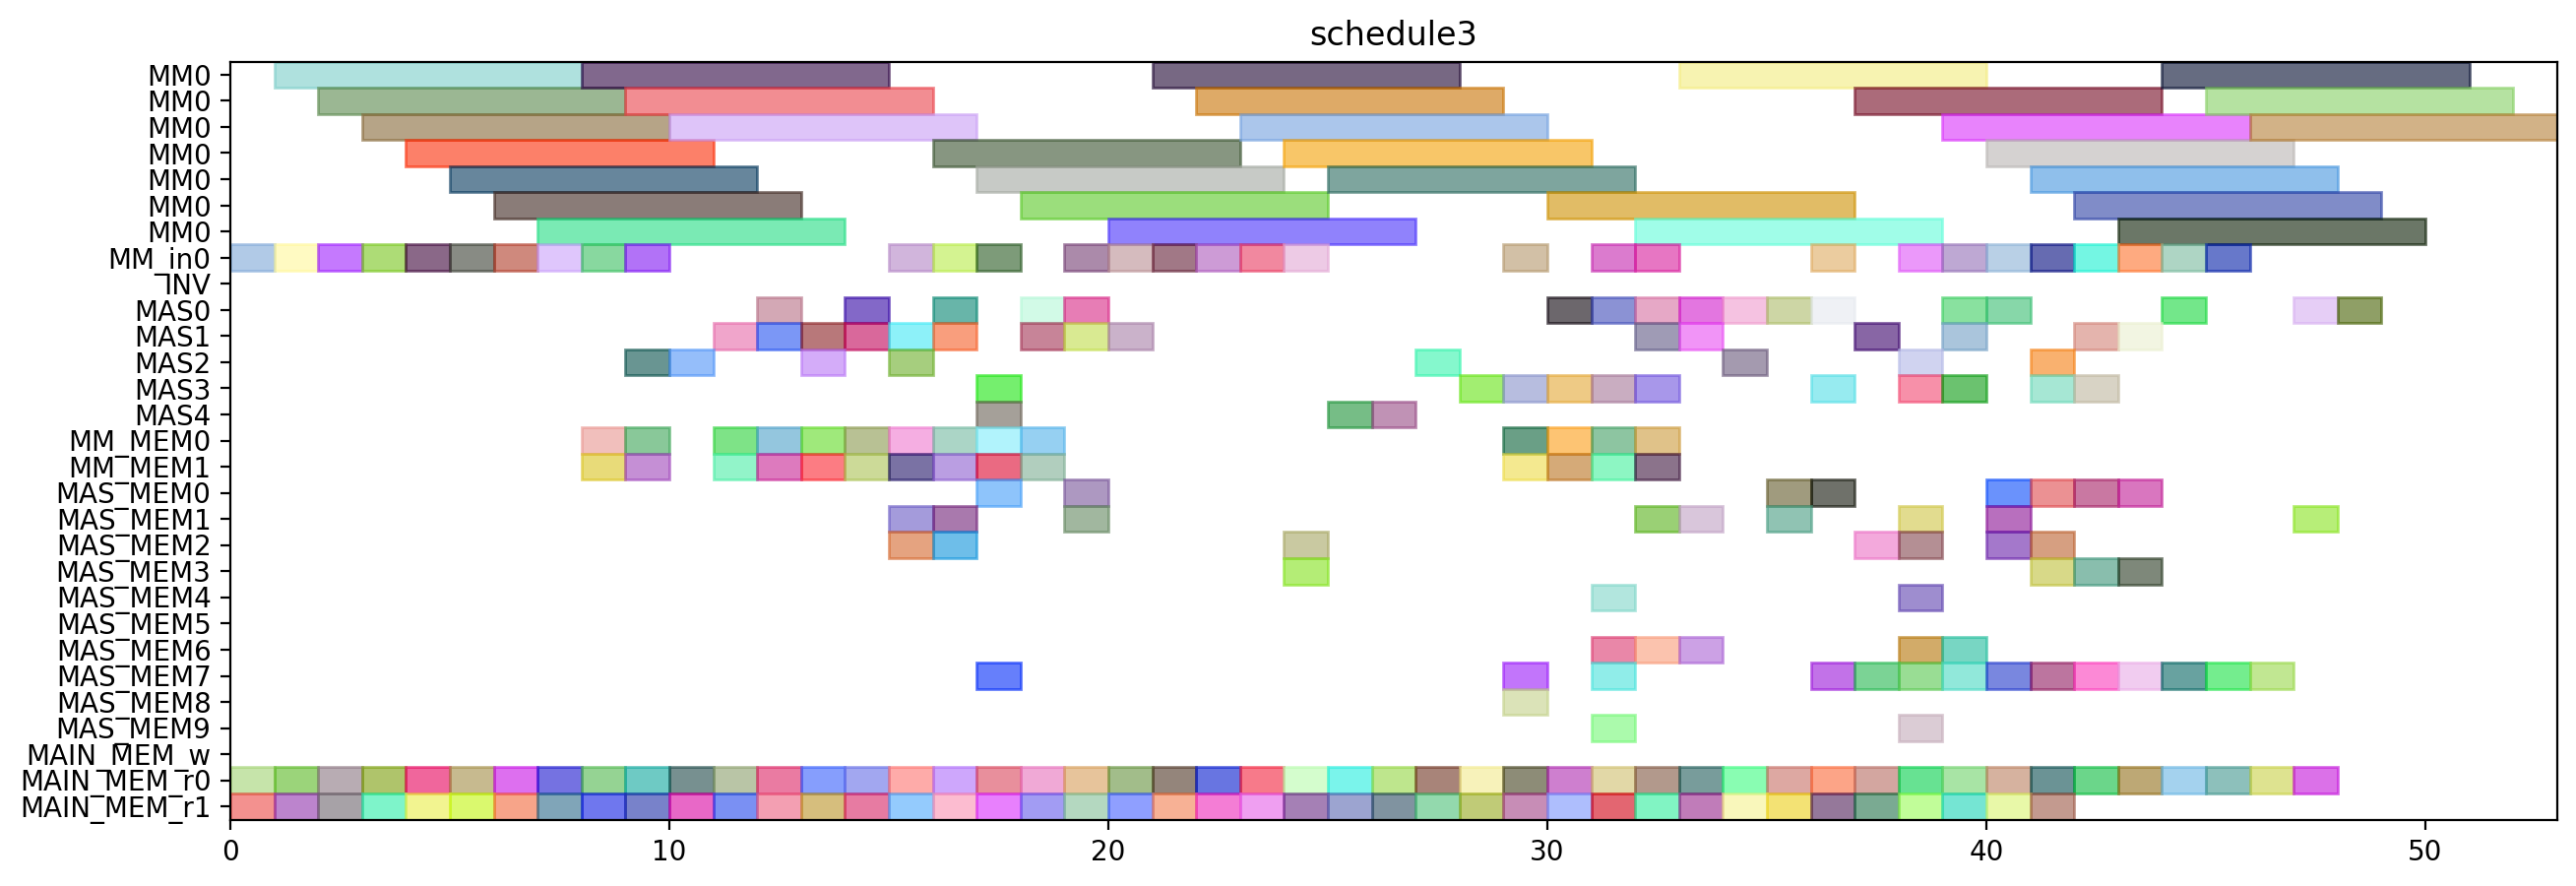

Python code for this plot:
from pyschedule import Scenario, solvers, plotters, alt


def solve():
	horizon = 133
	S = Scenario("schedule3", horizon=horizon)

	# resource
	MM = S.Resources('MM', num=1, size=7)
	MM_in = S.Resources('MM_in', num=1)
	INV = S.Resource('INV')
	MAS = S.Resources('MAS', num=5, size=1, periods=range(1, horizon))
	MM_MEM = S.Resources('MM_MEM', num=2)
	MAS_MEM = S.Resources('MAS_MEM', num=10)
	MAIN_MEM_w = S.Resource('MAIN_MEM_w', size=1)
	MAIN_MEM_r = S.Resources('MAIN_MEM_r', num=2)

	# result of previous scheduling
	t4_t1_t0_in = S.Task('t4_t1_t0_in', length=1, delay_cost=1)
	S += t4_t1_t0_in >= 0
	t4_t1_t0_in += MM_in[0]

	t4_t1_t0_mem0 = S.Task('t4_t1_t0_mem0', length=1, delay_cost=1)
	S += t4_t1_t0_mem0 >= 0
	t4_t1_t0_mem0 += MAIN_MEM_r[0]

	t4_t1_t0_mem1 = S.Task('t4_t1_t0_mem1', length=1, delay_cost=1)
	S += t4_t1_t0_mem1 >= 0
	t4_t1_t0_mem1 += MAIN_MEM_r[1]

	t4_t1_t0 = S.Task('t4_t1_t0', length=7, delay_cost=1)
	S += t4_t1_t0 >= 1
	t4_t1_t0 += MM[0]

	t4_t1_t1_in = S.Task('t4_t1_t1_in', length=1, delay_cost=1)
	S += t4_t1_t1_in >= 1
	t4_t1_t1_in += MM_in[0]

	t4_t1_t1_mem0 = S.Task('t4_t1_t1_mem0', length=1, delay_cost=1)
	S += t4_t1_t1_mem0 >= 1
	t4_t1_t1_mem0 += MAIN_MEM_r[0]

	t4_t1_t1_mem1 = S.Task('t4_t1_t1_mem1', length=1, delay_cost=1)
	S += t4_t1_t1_mem1 >= 1
	t4_t1_t1_mem1 += MAIN_MEM_r[1]

	t2_t1_in = S.Task('t2_t1_in', length=1, delay_cost=1)
	S += t2_t1_in >= 2
	t2_t1_in += MM_in[0]

	t2_t1_mem0 = S.Task('t2_t1_mem0', length=1, delay_cost=1)
	S += t2_t1_mem0 >= 2
	t2_t1_mem0 += MAIN_MEM_r[0]

	t2_t1_mem1 = S.Task('t2_t1_mem1', length=1, delay_cost=1)
	S += t2_t1_mem1 >= 2
	t2_t1_mem1 += MAIN_MEM_r[1]

	t4_t1_t1 = S.Task('t4_t1_t1', length=7, delay_cost=1)
	S += t4_t1_t1 >= 2
	t4_t1_t1 += MM[0]

	t0_t0_in = S.Task('t0_t0_in', length=1, delay_cost=1)
	S += t0_t0_in >= 3
	t0_t0_in += MM_in[0]

	t0_t0_mem0 = S.Task('t0_t0_mem0', length=1, delay_cost=1)
	S += t0_t0_mem0 >= 3
	t0_t0_mem0 += MAIN_MEM_r[0]

	t0_t0_mem1 = S.Task('t0_t0_mem1', length=1, delay_cost=1)
	S += t0_t0_mem1 >= 3
	t0_t0_mem1 += MAIN_MEM_r[1]

	t2_t1 = S.Task('t2_t1', length=7, delay_cost=1)
	S += t2_t1 >= 3
	t2_t1 += MM[0]

	t0_t0 = S.Task('t0_t0', length=7, delay_cost=1)
	S += t0_t0 >= 4
	t0_t0 += MM[0]

	t0_t1_in = S.Task('t0_t1_in', length=1, delay_cost=1)
	S += t0_t1_in >= 4
	t0_t1_in += MM_in[0]

	t0_t1_mem0 = S.Task('t0_t1_mem0', length=1, delay_cost=1)
	S += t0_t1_mem0 >= 4
	t0_t1_mem0 += MAIN_MEM_r[0]

	t0_t1_mem1 = S.Task('t0_t1_mem1', length=1, delay_cost=1)
	S += t0_t1_mem1 >= 4
	t0_t1_mem1 += MAIN_MEM_r[1]

	t0_t1 = S.Task('t0_t1', length=7, delay_cost=1)
	S += t0_t1 >= 5
	t0_t1 += MM[0]

	t4_t0_t0_in = S.Task('t4_t0_t0_in', length=1, delay_cost=1)
	S += t4_t0_t0_in >= 5
	t4_t0_t0_in += MM_in[0]

	t4_t0_t0_mem0 = S.Task('t4_t0_t0_mem0', length=1, delay_cost=1)
	S += t4_t0_t0_mem0 >= 5
	t4_t0_t0_mem0 += MAIN_MEM_r[0]

	t4_t0_t0_mem1 = S.Task('t4_t0_t0_mem1', length=1, delay_cost=1)
	S += t4_t0_t0_mem1 >= 5
	t4_t0_t0_mem1 += MAIN_MEM_r[1]

	t4_t0_t0 = S.Task('t4_t0_t0', length=7, delay_cost=1)
	S += t4_t0_t0 >= 6
	t4_t0_t0 += MM[0]

	t4_t0_t1_in = S.Task('t4_t0_t1_in', length=1, delay_cost=1)
	S += t4_t0_t1_in >= 6
	t4_t0_t1_in += MM_in[0]

	t4_t0_t1_mem0 = S.Task('t4_t0_t1_mem0', length=1, delay_cost=1)
	S += t4_t0_t1_mem0 >= 6
	t4_t0_t1_mem0 += MAIN_MEM_r[0]

	t4_t0_t1_mem1 = S.Task('t4_t0_t1_mem1', length=1, delay_cost=1)
	S += t4_t0_t1_mem1 >= 6
	t4_t0_t1_mem1 += MAIN_MEM_r[1]

	t1_t1_in = S.Task('t1_t1_in', length=1, delay_cost=1)
	S += t1_t1_in >= 7
	t1_t1_in += MM_in[0]

	t1_t1_mem0 = S.Task('t1_t1_mem0', length=1, delay_cost=1)
	S += t1_t1_mem0 >= 7
	t1_t1_mem0 += MAIN_MEM_r[0]

	t1_t1_mem1 = S.Task('t1_t1_mem1', length=1, delay_cost=1)
	S += t1_t1_mem1 >= 7
	t1_t1_mem1 += MAIN_MEM_r[1]

	t4_t0_t1 = S.Task('t4_t0_t1', length=7, delay_cost=1)
	S += t4_t0_t1 >= 7
	t4_t0_t1 += MM[0]

	t1_t1 = S.Task('t1_t1', length=7, delay_cost=1)
	S += t1_t1 >= 8
	t1_t1 += MM[0]

	t2_t0_in = S.Task('t2_t0_in', length=1, delay_cost=1)
	S += t2_t0_in >= 8
	t2_t0_in += MM_in[0]

	t2_t0_mem0 = S.Task('t2_t0_mem0', length=1, delay_cost=1)
	S += t2_t0_mem0 >= 8
	t2_t0_mem0 += MAIN_MEM_r[0]

	t2_t0_mem1 = S.Task('t2_t0_mem1', length=1, delay_cost=1)
	S += t2_t0_mem1 >= 8
	t2_t0_mem1 += MAIN_MEM_r[1]

	t1_t0_in = S.Task('t1_t0_in', length=1, delay_cost=1)
	S += t1_t0_in >= 9
	t1_t0_in += MM_in[0]

	t1_t0_mem0 = S.Task('t1_t0_mem0', length=1, delay_cost=1)
	S += t1_t0_mem0 >= 9
	t1_t0_mem0 += MAIN_MEM_r[0]

	t1_t0_mem1 = S.Task('t1_t0_mem1', length=1, delay_cost=1)
	S += t1_t0_mem1 >= 9
	t1_t0_mem1 += MAIN_MEM_r[1]

	t2_t0 = S.Task('t2_t0', length=7, delay_cost=1)
	S += t2_t0 >= 9
	t2_t0 += MM[0]

	t1_t0 = S.Task('t1_t0', length=7, delay_cost=1)
	S += t1_t0 >= 10
	t1_t0 += MM[0]

	t1_t2_mem0 = S.Task('t1_t2_mem0', length=1, delay_cost=1)
	S += t1_t2_mem0 >= 10
	t1_t2_mem0 += MAIN_MEM_r[0]

	t1_t2_mem1 = S.Task('t1_t2_mem1', length=1, delay_cost=1)
	S += t1_t2_mem1 >= 10
	t1_t2_mem1 += MAIN_MEM_r[1]

	t1_t2 = S.Task('t1_t2', length=1, delay_cost=1)
	S += t1_t2 >= 11
	t1_t2 += MAS[1]

	t2_t3_mem0 = S.Task('t2_t3_mem0', length=1, delay_cost=1)
	S += t2_t3_mem0 >= 11
	t2_t3_mem0 += MAIN_MEM_r[0]

	t2_t3_mem1 = S.Task('t2_t3_mem1', length=1, delay_cost=1)
	S += t2_t3_mem1 >= 11
	t2_t3_mem1 += MAIN_MEM_r[1]

	t2_t3 = S.Task('t2_t3', length=1, delay_cost=1)
	S += t2_t3 >= 12
	t2_t3 += MAS[0]

	t4_t0_t2_mem0 = S.Task('t4_t0_t2_mem0', length=1, delay_cost=1)
	S += t4_t0_t2_mem0 >= 12
	t4_t0_t2_mem0 += MAIN_MEM_r[0]

	t4_t0_t2_mem1 = S.Task('t4_t0_t2_mem1', length=1, delay_cost=1)
	S += t4_t0_t2_mem1 >= 12
	t4_t0_t2_mem1 += MAIN_MEM_r[1]

	t0_t2_mem0 = S.Task('t0_t2_mem0', length=1, delay_cost=1)
	S += t0_t2_mem0 >= 13
	t0_t2_mem0 += MAIN_MEM_r[0]

	t0_t2_mem1 = S.Task('t0_t2_mem1', length=1, delay_cost=1)
	S += t0_t2_mem1 >= 13
	t0_t2_mem1 += MAIN_MEM_r[1]

	t4_t0_t2 = S.Task('t4_t0_t2', length=1, delay_cost=1)
	S += t4_t0_t2 >= 13
	t4_t0_t2 += MAS[1]

	t0_t2 = S.Task('t0_t2', length=1, delay_cost=1)
	S += t0_t2 >= 14
	t0_t2 += MAS[0]

	t2_t2_mem0 = S.Task('t2_t2_mem0', length=1, delay_cost=1)
	S += t2_t2_mem0 >= 14
	t2_t2_mem0 += MAIN_MEM_r[0]

	t2_t2_mem1 = S.Task('t2_t2_mem1', length=1, delay_cost=1)
	S += t2_t2_mem1 >= 14
	t2_t2_mem1 += MAIN_MEM_r[1]

	t2_t2 = S.Task('t2_t2', length=1, delay_cost=1)
	S += t2_t2 >= 15
	t2_t2 += MAS[1]

	t4_t0_t3_mem0 = S.Task('t4_t0_t3_mem0', length=1, delay_cost=1)
	S += t4_t0_t3_mem0 >= 15
	t4_t0_t3_mem0 += MAIN_MEM_r[0]

	t4_t0_t3_mem1 = S.Task('t4_t0_t3_mem1', length=1, delay_cost=1)
	S += t4_t0_t3_mem1 >= 15
	t4_t0_t3_mem1 += MAIN_MEM_r[1]

	t0_t3_mem0 = S.Task('t0_t3_mem0', length=1, delay_cost=1)
	S += t0_t3_mem0 >= 16
	t0_t3_mem0 += MAIN_MEM_r[0]

	t0_t3_mem1 = S.Task('t0_t3_mem1', length=1, delay_cost=1)
	S += t0_t3_mem1 >= 16
	t0_t3_mem1 += MAIN_MEM_r[1]

	t4_t0_t3 = S.Task('t4_t0_t3', length=1, delay_cost=1)
	S += t4_t0_t3 >= 16
	t4_t0_t3 += MAS[0]

	t0_t3 = S.Task('t0_t3', length=1, delay_cost=1)
	S += t0_t3 >= 17
	t0_t3 += MAS[3]

	t4_t1_t3_mem0 = S.Task('t4_t1_t3_mem0', length=1, delay_cost=1)
	S += t4_t1_t3_mem0 >= 17
	t4_t1_t3_mem0 += MAIN_MEM_r[0]

	t4_t1_t3_mem1 = S.Task('t4_t1_t3_mem1', length=1, delay_cost=1)
	S += t4_t1_t3_mem1 >= 17
	t4_t1_t3_mem1 += MAIN_MEM_r[1]

	t4_t1_t2_mem0 = S.Task('t4_t1_t2_mem0', length=1, delay_cost=1)
	S += t4_t1_t2_mem0 >= 18
	t4_t1_t2_mem0 += MAIN_MEM_r[0]

	t4_t1_t2_mem1 = S.Task('t4_t1_t2_mem1', length=1, delay_cost=1)
	S += t4_t1_t2_mem1 >= 18
	t4_t1_t2_mem1 += MAIN_MEM_r[1]

	t4_t1_t3 = S.Task('t4_t1_t3', length=1, delay_cost=1)
	S += t4_t1_t3 >= 18
	t4_t1_t3 += MAS[0]

	t1_t3_mem0 = S.Task('t1_t3_mem0', length=1, delay_cost=1)
	S += t1_t3_mem0 >= 19
	t1_t3_mem0 += MAIN_MEM_r[0]

	t1_t3_mem1 = S.Task('t1_t3_mem1', length=1, delay_cost=1)
	S += t1_t3_mem1 >= 19
	t1_t3_mem1 += MAIN_MEM_r[1]

	t4_t1_t2 = S.Task('t4_t1_t2', length=1, delay_cost=1)
	S += t4_t1_t2 >= 19
	t4_t1_t2 += MAS[0]

	t1_t3 = S.Task('t1_t3', length=1, delay_cost=1)
	S += t1_t3 >= 20
	t1_t3 += MAS[1]

	t4_t2_t0_in = S.Task('t4_t2_t0_in', length=1, delay_cost=1)
	S += t4_t2_t0_in >= 20
	t4_t2_t0_in += MM_in[0]

	t4_t2_t0_mem0 = S.Task('t4_t2_t0_mem0', length=1, delay_cost=1)
	S += t4_t2_t0_mem0 >= 20
	t4_t2_t0_mem0 += MAIN_MEM_r[0]

	t4_t2_t0_mem1 = S.Task('t4_t2_t0_mem1', length=1, delay_cost=1)
	S += t4_t2_t0_mem1 >= 20
	t4_t2_t0_mem1 += MAIN_MEM_r[1]

	t4_t2_t0 = S.Task('t4_t2_t0', length=7, delay_cost=1)
	S += t4_t2_t0 >= 21
	t4_t2_t0 += MM[0]

	t4_t8_t0_in = S.Task('t4_t8_t0_in', length=1, delay_cost=1)
	S += t4_t8_t0_in >= 21
	t4_t8_t0_in += MM_in[0]

	t4_t8_t0_mem0 = S.Task('t4_t8_t0_mem0', length=1, delay_cost=1)
	S += t4_t8_t0_mem0 >= 21
	t4_t8_t0_mem0 += MAIN_MEM_r[0]

	t4_t8_t0_mem1 = S.Task('t4_t8_t0_mem1', length=1, delay_cost=1)
	S += t4_t8_t0_mem1 >= 21
	t4_t8_t0_mem1 += MAIN_MEM_r[1]

	t4_t8_t0 = S.Task('t4_t8_t0', length=7, delay_cost=1)
	S += t4_t8_t0 >= 22
	t4_t8_t0 += MM[0]

	t4_t8_t1_in = S.Task('t4_t8_t1_in', length=1, delay_cost=1)
	S += t4_t8_t1_in >= 22
	t4_t8_t1_in += MM_in[0]

	t4_t8_t1_mem0 = S.Task('t4_t8_t1_mem0', length=1, delay_cost=1)
	S += t4_t8_t1_mem0 >= 22
	t4_t8_t1_mem0 += MAIN_MEM_r[0]

	t4_t8_t1_mem1 = S.Task('t4_t8_t1_mem1', length=1, delay_cost=1)
	S += t4_t8_t1_mem1 >= 22
	t4_t8_t1_mem1 += MAIN_MEM_r[1]

	t4_t2_t1_in = S.Task('t4_t2_t1_in', length=1, delay_cost=1)
	S += t4_t2_t1_in >= 23
	t4_t2_t1_in += MM_in[0]

	t4_t2_t1_mem0 = S.Task('t4_t2_t1_mem0', length=1, delay_cost=1)
	S += t4_t2_t1_mem0 >= 23
	t4_t2_t1_mem0 += MAIN_MEM_r[0]

	t4_t2_t1_mem1 = S.Task('t4_t2_t1_mem1', length=1, delay_cost=1)
	S += t4_t2_t1_mem1 >= 23
	t4_t2_t1_mem1 += MAIN_MEM_r[1]

	t4_t8_t1 = S.Task('t4_t8_t1', length=7, delay_cost=1)
	S += t4_t8_t1 >= 23
	t4_t8_t1 += MM[0]

	t4_t2_t1 = S.Task('t4_t2_t1', length=7, delay_cost=1)
	S += t4_t2_t1 >= 24
	t4_t2_t1 += MM[0]

	t4_t8_t2_mem0 = S.Task('t4_t8_t2_mem0', length=1, delay_cost=1)
	S += t4_t8_t2_mem0 >= 24
	t4_t8_t2_mem0 += MAIN_MEM_r[0]

	t4_t8_t2_mem1 = S.Task('t4_t8_t2_mem1', length=1, delay_cost=1)
	S += t4_t8_t2_mem1 >= 24
	t4_t8_t2_mem1 += MAIN_MEM_r[1]

	t4_t51_mem0 = S.Task('t4_t51_mem0', length=1, delay_cost=1)
	S += t4_t51_mem0 >= 25
	t4_t51_mem0 += MAIN_MEM_r[0]

	t4_t51_mem1 = S.Task('t4_t51_mem1', length=1, delay_cost=1)
	S += t4_t51_mem1 >= 25
	t4_t51_mem1 += MAIN_MEM_r[1]

	t4_t8_t2 = S.Task('t4_t8_t2', length=1, delay_cost=1)
	S += t4_t8_t2 >= 25
	t4_t8_t2 += MAS[4]

	t4_t40_mem0 = S.Task('t4_t40_mem0', length=1, delay_cost=1)
	S += t4_t40_mem0 >= 26
	t4_t40_mem0 += MAIN_MEM_r[0]

	t4_t40_mem1 = S.Task('t4_t40_mem1', length=1, delay_cost=1)
	S += t4_t40_mem1 >= 26
	t4_t40_mem1 += MAIN_MEM_r[1]

	t4_t51 = S.Task('t4_t51', length=1, delay_cost=1)
	S += t4_t51 >= 26
	t4_t51 += MAS[4]

	t4_t40 = S.Task('t4_t40', length=1, delay_cost=1)
	S += t4_t40 >= 27
	t4_t40 += MAS[2]

	t81_mem0 = S.Task('t81_mem0', length=1, delay_cost=1)
	S += t81_mem0 >= 27
	t81_mem0 += MAIN_MEM_r[0]

	t81_mem1 = S.Task('t81_mem1', length=1, delay_cost=1)
	S += t81_mem1 >= 27
	t81_mem1 += MAIN_MEM_r[1]

	t4_t8_t3_mem0 = S.Task('t4_t8_t3_mem0', length=1, delay_cost=1)
	S += t4_t8_t3_mem0 >= 28
	t4_t8_t3_mem0 += MAIN_MEM_r[0]

	t4_t8_t3_mem1 = S.Task('t4_t8_t3_mem1', length=1, delay_cost=1)
	S += t4_t8_t3_mem1 >= 28
	t4_t8_t3_mem1 += MAIN_MEM_r[1]

	t81 = S.Task('t81', length=1, delay_cost=1)
	S += t81 >= 28
	t81 += MAS[3]

	t4_t8_t3 = S.Task('t4_t8_t3', length=1, delay_cost=1)
	S += t4_t8_t3 >= 29
	t4_t8_t3 += MAS[3]

	t71_mem0 = S.Task('t71_mem0', length=1, delay_cost=1)
	S += t71_mem0 >= 29
	t71_mem0 += MAIN_MEM_r[0]

	t71_mem1 = S.Task('t71_mem1', length=1, delay_cost=1)
	S += t71_mem1 >= 29
	t71_mem1 += MAIN_MEM_r[1]

	t4_t41_mem0 = S.Task('t4_t41_mem0', length=1, delay_cost=1)
	S += t4_t41_mem0 >= 30
	t4_t41_mem0 += MAIN_MEM_r[0]

	t4_t41_mem1 = S.Task('t4_t41_mem1', length=1, delay_cost=1)
	S += t4_t41_mem1 >= 30
	t4_t41_mem1 += MAIN_MEM_r[1]

	t71 = S.Task('t71', length=1, delay_cost=1)
	S += t71 >= 30
	t71 += MAS[3]

	t4_t41 = S.Task('t4_t41', length=1, delay_cost=1)
	S += t4_t41 >= 31
	t4_t41 += MAS[3]

	t91_mem0 = S.Task('t91_mem0', length=1, delay_cost=1)
	S += t91_mem0 >= 31
	t91_mem0 += MAIN_MEM_r[0]

	t91_mem1 = S.Task('t91_mem1', length=1, delay_cost=1)
	S += t91_mem1 >= 31
	t91_mem1 += MAIN_MEM_r[1]

	t100_mem0 = S.Task('t100_mem0', length=1, delay_cost=1)
	S += t100_mem0 >= 32
	t100_mem0 += MAIN_MEM_r[0]

	t100_mem1 = S.Task('t100_mem1', length=1, delay_cost=1)
	S += t100_mem1 >= 32
	t100_mem1 += MAIN_MEM_r[1]

	t91 = S.Task('t91', length=1, delay_cost=1)
	S += t91 >= 32
	t91 += MAS[0]

	t100 = S.Task('t100', length=1, delay_cost=1)
	S += t100 >= 33
	t100 += MAS[1]

	t4_t2_t2_mem0 = S.Task('t4_t2_t2_mem0', length=1, delay_cost=1)
	S += t4_t2_t2_mem0 >= 33
	t4_t2_t2_mem0 += MAIN_MEM_r[0]

	t4_t2_t2_mem1 = S.Task('t4_t2_t2_mem1', length=1, delay_cost=1)
	S += t4_t2_t2_mem1 >= 33
	t4_t2_t2_mem1 += MAIN_MEM_r[1]

	t4_t2_t2 = S.Task('t4_t2_t2', length=1, delay_cost=1)
	S += t4_t2_t2 >= 34
	t4_t2_t2 += MAS[0]

	t90_mem0 = S.Task('t90_mem0', length=1, delay_cost=1)
	S += t90_mem0 >= 34
	t90_mem0 += MAIN_MEM_r[0]

	t90_mem1 = S.Task('t90_mem1', length=1, delay_cost=1)
	S += t90_mem1 >= 34
	t90_mem1 += MAIN_MEM_r[1]

	t4_t2_t3_mem0 = S.Task('t4_t2_t3_mem0', length=1, delay_cost=1)
	S += t4_t2_t3_mem0 >= 35
	t4_t2_t3_mem0 += MAIN_MEM_r[0]

	t4_t2_t3_mem1 = S.Task('t4_t2_t3_mem1', length=1, delay_cost=1)
	S += t4_t2_t3_mem1 >= 35
	t4_t2_t3_mem1 += MAIN_MEM_r[1]

	t90 = S.Task('t90', length=1, delay_cost=1)
	S += t90 >= 35
	t90 += MAS[0]

	t4_t2_t3 = S.Task('t4_t2_t3', length=1, delay_cost=1)
	S += t4_t2_t3 >= 36
	t4_t2_t3 += MAS[3]

	t80_mem0 = S.Task('t80_mem0', length=1, delay_cost=1)
	S += t80_mem0 >= 36
	t80_mem0 += MAIN_MEM_r[0]

	t80_mem1 = S.Task('t80_mem1', length=1, delay_cost=1)
	S += t80_mem1 >= 36
	t80_mem1 += MAIN_MEM_r[1]

	t4_t50_mem0 = S.Task('t4_t50_mem0', length=1, delay_cost=1)
	S += t4_t50_mem0 >= 37
	t4_t50_mem0 += MAIN_MEM_r[0]

	t4_t50_mem1 = S.Task('t4_t50_mem1', length=1, delay_cost=1)
	S += t4_t50_mem1 >= 37
	t4_t50_mem1 += MAIN_MEM_r[1]

	t80 = S.Task('t80', length=1, delay_cost=1)
	S += t80 >= 37
	t80 += MAS[1]

	t101_mem0 = S.Task('t101_mem0', length=1, delay_cost=1)
	S += t101_mem0 >= 38
	t101_mem0 += MAIN_MEM_r[0]

	t101_mem1 = S.Task('t101_mem1', length=1, delay_cost=1)
	S += t101_mem1 >= 38
	t101_mem1 += MAIN_MEM_r[1]

	t4_t50 = S.Task('t4_t50', length=1, delay_cost=1)
	S += t4_t50 >= 38
	t4_t50 += MAS[3]

	t101 = S.Task('t101', length=1, delay_cost=1)
	S += t101 >= 39
	t101 += MAS[3]

	t70_mem0 = S.Task('t70_mem0', length=1, delay_cost=1)
	S += t70_mem0 >= 39
	t70_mem0 += MAIN_MEM_r[0]

	t70_mem1 = S.Task('t70_mem1', length=1, delay_cost=1)
	S += t70_mem1 >= 39
	t70_mem1 += MAIN_MEM_r[1]

	t5_t8_t2_mem0 = S.Task('t5_t8_t2_mem0', length=1, delay_cost=1)
	S += t5_t8_t2_mem0 >= 40
	t5_t8_t2_mem0 += MAIN_MEM_r[0]

	t5_t8_t2_mem1 = S.Task('t5_t8_t2_mem1', length=1, delay_cost=1)
	S += t5_t8_t2_mem1 >= 40
	t5_t8_t2_mem1 += MAIN_MEM_r[1]

	t70 = S.Task('t70', length=1, delay_cost=1)
	S += t70 >= 40
	t70 += MAS[0]

	t5_t0_t2_mem0 = S.Task('t5_t0_t2_mem0', length=1, delay_cost=1)
	S += t5_t0_t2_mem0 >= 41
	t5_t0_t2_mem0 += MAIN_MEM_r[0]

	t5_t0_t2_mem1 = S.Task('t5_t0_t2_mem1', length=1, delay_cost=1)
	S += t5_t0_t2_mem1 >= 41
	t5_t0_t2_mem1 += MAIN_MEM_r[1]

	t5_t8_t2 = S.Task('t5_t8_t2', length=1, delay_cost=1)
	S += t5_t8_t2 >= 41
	t5_t8_t2 += MAS[3]

	t5_t0_t2 = S.Task('t5_t0_t2', length=1, delay_cost=1)
	S += t5_t0_t2 >= 42
	t5_t0_t2 += MAS[3]


	# new tasks
	t1_t4_in = S.Task('t1_t4_in', length=1, delay_cost=1)
	t1_t4_in += alt(MM_in)
	t1_t4 = S.Task('t1_t4', length=7, delay_cost=1)
	t1_t4 += alt(MM)
	S += t1_t4>=t1_t4_in

	t1_t4_mem0 = S.Task('t1_t4_mem0', length=1, delay_cost=1)
	t1_t4_mem0 += MAS_MEM[2]
	S += 11 < t1_t4_mem0
	S += t1_t4_mem0 <= t1_t4

	t1_t4_mem1 = S.Task('t1_t4_mem1', length=1, delay_cost=1)
	t1_t4_mem1 += MAS_MEM[3]
	S += 20 < t1_t4_mem1
	S += t1_t4_mem1 <= t1_t4

	t10 = S.Task('t10', length=1, delay_cost=1)
	t10 += alt(MAS)

	t10_mem0 = S.Task('t10_mem0', length=1, delay_cost=1)
	t10_mem0 += MM_MEM[0]
	S += 16 < t10_mem0
	S += t10_mem0 <= t10

	t10_mem1 = S.Task('t10_mem1', length=1, delay_cost=1)
	t10_mem1 += MM_MEM[1]
	S += 14 < t10_mem1
	S += t10_mem1 <= t10

	t1_t5 = S.Task('t1_t5', length=1, delay_cost=1)
	t1_t5 += alt(MAS)

	t1_t5_mem0 = S.Task('t1_t5_mem0', length=1, delay_cost=1)
	t1_t5_mem0 += MM_MEM[0]
	S += 16 < t1_t5_mem0
	S += t1_t5_mem0 <= t1_t5

	t1_t5_mem1 = S.Task('t1_t5_mem1', length=1, delay_cost=1)
	t1_t5_mem1 += MM_MEM[1]
	S += 14 < t1_t5_mem1
	S += t1_t5_mem1 <= t1_t5

	t2_t4_in = S.Task('t2_t4_in', length=1, delay_cost=1)
	t2_t4_in += alt(MM_in)
	t2_t4 = S.Task('t2_t4', length=7, delay_cost=1)
	t2_t4 += alt(MM)
	S += t2_t4>=t2_t4_in

	t2_t4_mem0 = S.Task('t2_t4_mem0', length=1, delay_cost=1)
	t2_t4_mem0 += MAS_MEM[2]
	S += 15 < t2_t4_mem0
	S += t2_t4_mem0 <= t2_t4

	t2_t4_mem1 = S.Task('t2_t4_mem1', length=1, delay_cost=1)
	t2_t4_mem1 += MAS_MEM[1]
	S += 12 < t2_t4_mem1
	S += t2_t4_mem1 <= t2_t4

	t20 = S.Task('t20', length=1, delay_cost=1)
	t20 += alt(MAS)

	t20_mem0 = S.Task('t20_mem0', length=1, delay_cost=1)
	t20_mem0 += MM_MEM[0]
	S += 15 < t20_mem0
	S += t20_mem0 <= t20

	t20_mem1 = S.Task('t20_mem1', length=1, delay_cost=1)
	t20_mem1 += MM_MEM[1]
	S += 9 < t20_mem1
	S += t20_mem1 <= t20

	t2_t5 = S.Task('t2_t5', length=1, delay_cost=1)
	t2_t5 += alt(MAS)

	t2_t5_mem0 = S.Task('t2_t5_mem0', length=1, delay_cost=1)
	t2_t5_mem0 += MM_MEM[0]
	S += 15 < t2_t5_mem0
	S += t2_t5_mem0 <= t2_t5

	t2_t5_mem1 = S.Task('t2_t5_mem1', length=1, delay_cost=1)
	t2_t5_mem1 += MM_MEM[1]
	S += 9 < t2_t5_mem1
	S += t2_t5_mem1 <= t2_t5

	t0_t4_in = S.Task('t0_t4_in', length=1, delay_cost=1)
	t0_t4_in += alt(MM_in)
	t0_t4 = S.Task('t0_t4', length=7, delay_cost=1)
	t0_t4 += alt(MM)
	S += t0_t4>=t0_t4_in

	t0_t4_mem0 = S.Task('t0_t4_mem0', length=1, delay_cost=1)
	t0_t4_mem0 += MAS_MEM[0]
	S += 14 < t0_t4_mem0
	S += t0_t4_mem0 <= t0_t4

	t0_t4_mem1 = S.Task('t0_t4_mem1', length=1, delay_cost=1)
	t0_t4_mem1 += MAS_MEM[7]
	S += 17 < t0_t4_mem1
	S += t0_t4_mem1 <= t0_t4

	t00 = S.Task('t00', length=1, delay_cost=1)
	t00 += alt(MAS)

	t00_mem0 = S.Task('t00_mem0', length=1, delay_cost=1)
	t00_mem0 += MM_MEM[0]
	S += 10 < t00_mem0
	S += t00_mem0 <= t00

	t00_mem1 = S.Task('t00_mem1', length=1, delay_cost=1)
	t00_mem1 += MM_MEM[1]
	S += 11 < t00_mem1
	S += t00_mem1 <= t00

	t0_t5 = S.Task('t0_t5', length=1, delay_cost=1)
	t0_t5 += alt(MAS)

	t0_t5_mem0 = S.Task('t0_t5_mem0', length=1, delay_cost=1)
	t0_t5_mem0 += MM_MEM[0]
	S += 10 < t0_t5_mem0
	S += t0_t5_mem0 <= t0_t5

	t0_t5_mem1 = S.Task('t0_t5_mem1', length=1, delay_cost=1)
	t0_t5_mem1 += MM_MEM[1]
	S += 11 < t0_t5_mem1
	S += t0_t5_mem1 <= t0_t5

	t4_t0_t4_in = S.Task('t4_t0_t4_in', length=1, delay_cost=1)
	t4_t0_t4_in += alt(MM_in)
	t4_t0_t4 = S.Task('t4_t0_t4', length=7, delay_cost=1)
	t4_t0_t4 += alt(MM)
	S += t4_t0_t4>=t4_t0_t4_in

	t4_t0_t4_mem0 = S.Task('t4_t0_t4_mem0', length=1, delay_cost=1)
	t4_t0_t4_mem0 += MAS_MEM[2]
	S += 13 < t4_t0_t4_mem0
	S += t4_t0_t4_mem0 <= t4_t0_t4

	t4_t0_t4_mem1 = S.Task('t4_t0_t4_mem1', length=1, delay_cost=1)
	t4_t0_t4_mem1 += MAS_MEM[1]
	S += 16 < t4_t0_t4_mem1
	S += t4_t0_t4_mem1 <= t4_t0_t4

	t4_t00 = S.Task('t4_t00', length=1, delay_cost=1)
	t4_t00 += alt(MAS)

	t4_t00_mem0 = S.Task('t4_t00_mem0', length=1, delay_cost=1)
	t4_t00_mem0 += MM_MEM[0]
	S += 12 < t4_t00_mem0
	S += t4_t00_mem0 <= t4_t00

	t4_t00_mem1 = S.Task('t4_t00_mem1', length=1, delay_cost=1)
	t4_t00_mem1 += MM_MEM[1]
	S += 13 < t4_t00_mem1
	S += t4_t00_mem1 <= t4_t00

	t4_t0_t5 = S.Task('t4_t0_t5', length=1, delay_cost=1)
	t4_t0_t5 += alt(MAS)

	t4_t0_t5_mem0 = S.Task('t4_t0_t5_mem0', length=1, delay_cost=1)
	t4_t0_t5_mem0 += MM_MEM[0]
	S += 12 < t4_t0_t5_mem0
	S += t4_t0_t5_mem0 <= t4_t0_t5

	t4_t0_t5_mem1 = S.Task('t4_t0_t5_mem1', length=1, delay_cost=1)
	t4_t0_t5_mem1 += MM_MEM[1]
	S += 13 < t4_t0_t5_mem1
	S += t4_t0_t5_mem1 <= t4_t0_t5

	t4_t1_t4_in = S.Task('t4_t1_t4_in', length=1, delay_cost=1)
	t4_t1_t4_in += alt(MM_in)
	t4_t1_t4 = S.Task('t4_t1_t4', length=7, delay_cost=1)
	t4_t1_t4 += alt(MM)
	S += t4_t1_t4>=t4_t1_t4_in

	t4_t1_t4_mem0 = S.Task('t4_t1_t4_mem0', length=1, delay_cost=1)
	t4_t1_t4_mem0 += MAS_MEM[0]
	S += 19 < t4_t1_t4_mem0
	S += t4_t1_t4_mem0 <= t4_t1_t4

	t4_t1_t4_mem1 = S.Task('t4_t1_t4_mem1', length=1, delay_cost=1)
	t4_t1_t4_mem1 += MAS_MEM[1]
	S += 18 < t4_t1_t4_mem1
	S += t4_t1_t4_mem1 <= t4_t1_t4

	t4_t10 = S.Task('t4_t10', length=1, delay_cost=1)
	t4_t10 += alt(MAS)

	t4_t10_mem0 = S.Task('t4_t10_mem0', length=1, delay_cost=1)
	t4_t10_mem0 += MM_MEM[0]
	S += 7 < t4_t10_mem0
	S += t4_t10_mem0 <= t4_t10

	t4_t10_mem1 = S.Task('t4_t10_mem1', length=1, delay_cost=1)
	t4_t10_mem1 += MM_MEM[1]
	S += 8 < t4_t10_mem1
	S += t4_t10_mem1 <= t4_t10

	t4_t1_t5 = S.Task('t4_t1_t5', length=1, delay_cost=1)
	t4_t1_t5 += alt(MAS)

	t4_t1_t5_mem0 = S.Task('t4_t1_t5_mem0', length=1, delay_cost=1)
	t4_t1_t5_mem0 += MM_MEM[0]
	S += 7 < t4_t1_t5_mem0
	S += t4_t1_t5_mem0 <= t4_t1_t5

	t4_t1_t5_mem1 = S.Task('t4_t1_t5_mem1', length=1, delay_cost=1)
	t4_t1_t5_mem1 += MM_MEM[1]
	S += 8 < t4_t1_t5_mem1
	S += t4_t1_t5_mem1 <= t4_t1_t5

	t4_t2_t4_in = S.Task('t4_t2_t4_in', length=1, delay_cost=1)
	t4_t2_t4_in += alt(MM_in)
	t4_t2_t4 = S.Task('t4_t2_t4', length=7, delay_cost=1)
	t4_t2_t4 += alt(MM)
	S += t4_t2_t4>=t4_t2_t4_in

	t4_t2_t4_mem0 = S.Task('t4_t2_t4_mem0', length=1, delay_cost=1)
	t4_t2_t4_mem0 += MAS_MEM[0]
	S += 34 < t4_t2_t4_mem0
	S += t4_t2_t4_mem0 <= t4_t2_t4

	t4_t2_t4_mem1 = S.Task('t4_t2_t4_mem1', length=1, delay_cost=1)
	t4_t2_t4_mem1 += MAS_MEM[7]
	S += 36 < t4_t2_t4_mem1
	S += t4_t2_t4_mem1 <= t4_t2_t4

	t4_t20 = S.Task('t4_t20', length=1, delay_cost=1)
	t4_t20 += alt(MAS)

	t4_t20_mem0 = S.Task('t4_t20_mem0', length=1, delay_cost=1)
	t4_t20_mem0 += MM_MEM[0]
	S += 27 < t4_t20_mem0
	S += t4_t20_mem0 <= t4_t20

	t4_t20_mem1 = S.Task('t4_t20_mem1', length=1, delay_cost=1)
	t4_t20_mem1 += MM_MEM[1]
	S += 30 < t4_t20_mem1
	S += t4_t20_mem1 <= t4_t20

	t4_t2_t5 = S.Task('t4_t2_t5', length=1, delay_cost=1)
	t4_t2_t5 += alt(MAS)

	t4_t2_t5_mem0 = S.Task('t4_t2_t5_mem0', length=1, delay_cost=1)
	t4_t2_t5_mem0 += MM_MEM[0]
	S += 27 < t4_t2_t5_mem0
	S += t4_t2_t5_mem0 <= t4_t2_t5

	t4_t2_t5_mem1 = S.Task('t4_t2_t5_mem1', length=1, delay_cost=1)
	t4_t2_t5_mem1 += MM_MEM[1]
	S += 30 < t4_t2_t5_mem1
	S += t4_t2_t5_mem1 <= t4_t2_t5

	t4_t6_t0_in = S.Task('t4_t6_t0_in', length=1, delay_cost=1)
	t4_t6_t0_in += alt(MM_in)
	t4_t6_t0 = S.Task('t4_t6_t0', length=7, delay_cost=1)
	t4_t6_t0 += alt(MM)
	S += t4_t6_t0>=t4_t6_t0_in

	t4_t6_t0_mem0 = S.Task('t4_t6_t0_mem0', length=1, delay_cost=1)
	t4_t6_t0_mem0 += MAS_MEM[4]
	S += 27 < t4_t6_t0_mem0
	S += t4_t6_t0_mem0 <= t4_t6_t0

	t4_t6_t0_mem1 = S.Task('t4_t6_t0_mem1', length=1, delay_cost=1)
	t4_t6_t0_mem1 += MAS_MEM[7]
	S += 38 < t4_t6_t0_mem1
	S += t4_t6_t0_mem1 <= t4_t6_t0

	t4_t6_t1_in = S.Task('t4_t6_t1_in', length=1, delay_cost=1)
	t4_t6_t1_in += alt(MM_in)
	t4_t6_t1 = S.Task('t4_t6_t1', length=7, delay_cost=1)
	t4_t6_t1 += alt(MM)
	S += t4_t6_t1>=t4_t6_t1_in

	t4_t6_t1_mem0 = S.Task('t4_t6_t1_mem0', length=1, delay_cost=1)
	t4_t6_t1_mem0 += MAS_MEM[6]
	S += 31 < t4_t6_t1_mem0
	S += t4_t6_t1_mem0 <= t4_t6_t1

	t4_t6_t1_mem1 = S.Task('t4_t6_t1_mem1', length=1, delay_cost=1)
	t4_t6_t1_mem1 += MAS_MEM[9]
	S += 26 < t4_t6_t1_mem1
	S += t4_t6_t1_mem1 <= t4_t6_t1

	t4_t6_t2 = S.Task('t4_t6_t2', length=1, delay_cost=1)
	t4_t6_t2 += alt(MAS)

	t4_t6_t2_mem0 = S.Task('t4_t6_t2_mem0', length=1, delay_cost=1)
	t4_t6_t2_mem0 += MAS_MEM[4]
	S += 27 < t4_t6_t2_mem0
	S += t4_t6_t2_mem0 <= t4_t6_t2

	t4_t6_t2_mem1 = S.Task('t4_t6_t2_mem1', length=1, delay_cost=1)
	t4_t6_t2_mem1 += MAS_MEM[7]
	S += 31 < t4_t6_t2_mem1
	S += t4_t6_t2_mem1 <= t4_t6_t2

	t4_t6_t3 = S.Task('t4_t6_t3', length=1, delay_cost=1)
	t4_t6_t3 += alt(MAS)

	t4_t6_t3_mem0 = S.Task('t4_t6_t3_mem0', length=1, delay_cost=1)
	t4_t6_t3_mem0 += MAS_MEM[6]
	S += 38 < t4_t6_t3_mem0
	S += t4_t6_t3_mem0 <= t4_t6_t3

	t4_t6_t3_mem1 = S.Task('t4_t6_t3_mem1', length=1, delay_cost=1)
	t4_t6_t3_mem1 += MAS_MEM[9]
	S += 26 < t4_t6_t3_mem1
	S += t4_t6_t3_mem1 <= t4_t6_t3

	t4_t8_t4_in = S.Task('t4_t8_t4_in', length=1, delay_cost=1)
	t4_t8_t4_in += alt(MM_in)
	t4_t8_t4 = S.Task('t4_t8_t4', length=7, delay_cost=1)
	t4_t8_t4 += alt(MM)
	S += t4_t8_t4>=t4_t8_t4_in

	t4_t8_t4_mem0 = S.Task('t4_t8_t4_mem0', length=1, delay_cost=1)
	t4_t8_t4_mem0 += MAS_MEM[8]
	S += 25 < t4_t8_t4_mem0
	S += t4_t8_t4_mem0 <= t4_t8_t4

	t4_t8_t4_mem1 = S.Task('t4_t8_t4_mem1', length=1, delay_cost=1)
	t4_t8_t4_mem1 += MAS_MEM[7]
	S += 29 < t4_t8_t4_mem1
	S += t4_t8_t4_mem1 <= t4_t8_t4

	t4_t80 = S.Task('t4_t80', length=1, delay_cost=1)
	t4_t80 += alt(MAS)

	t4_t80_mem0 = S.Task('t4_t80_mem0', length=1, delay_cost=1)
	t4_t80_mem0 += MM_MEM[0]
	S += 28 < t4_t80_mem0
	S += t4_t80_mem0 <= t4_t80

	t4_t80_mem1 = S.Task('t4_t80_mem1', length=1, delay_cost=1)
	t4_t80_mem1 += MM_MEM[1]
	S += 29 < t4_t80_mem1
	S += t4_t80_mem1 <= t4_t80

	t4_t8_t5 = S.Task('t4_t8_t5', length=1, delay_cost=1)
	t4_t8_t5 += alt(MAS)

	t4_t8_t5_mem0 = S.Task('t4_t8_t5_mem0', length=1, delay_cost=1)
	t4_t8_t5_mem0 += MM_MEM[0]
	S += 28 < t4_t8_t5_mem0
	S += t4_t8_t5_mem0 <= t4_t8_t5

	t4_t8_t5_mem1 = S.Task('t4_t8_t5_mem1', length=1, delay_cost=1)
	t4_t8_t5_mem1 += MM_MEM[1]
	S += 29 < t4_t8_t5_mem1
	S += t4_t8_t5_mem1 <= t4_t8_t5

	t5_t0_t0_in = S.Task('t5_t0_t0_in', length=1, delay_cost=1)
	t5_t0_t0_in += alt(MM_in)
	t5_t0_t0 = S.Task('t5_t0_t0', length=7, delay_cost=1)
	t5_t0_t0 += alt(MM)
	S += t5_t0_t0>=t5_t0_t0_in

	t5_t0_t0_mem0 = S.Task('t5_t0_t0_mem0', length=1, delay_cost=1)
	t5_t0_t0_mem0 += MAIN_MEM_r[0]
	S += t5_t0_t0_mem0 <= t5_t0_t0

	t5_t0_t0_mem1 = S.Task('t5_t0_t0_mem1', length=1, delay_cost=1)
	t5_t0_t0_mem1 += MAS_MEM[3]
	S += 37 < t5_t0_t0_mem1
	S += t5_t0_t0_mem1 <= t5_t0_t0

	t5_t0_t1_in = S.Task('t5_t0_t1_in', length=1, delay_cost=1)
	t5_t0_t1_in += alt(MM_in)
	t5_t0_t1 = S.Task('t5_t0_t1', length=7, delay_cost=1)
	t5_t0_t1 += alt(MM)
	S += t5_t0_t1>=t5_t0_t1_in

	t5_t0_t1_mem0 = S.Task('t5_t0_t1_mem0', length=1, delay_cost=1)
	t5_t0_t1_mem0 += MAIN_MEM_r[0]
	S += t5_t0_t1_mem0 <= t5_t0_t1

	t5_t0_t1_mem1 = S.Task('t5_t0_t1_mem1', length=1, delay_cost=1)
	t5_t0_t1_mem1 += MAS_MEM[7]
	S += 28 < t5_t0_t1_mem1
	S += t5_t0_t1_mem1 <= t5_t0_t1

	t5_t0_t3 = S.Task('t5_t0_t3', length=1, delay_cost=1)
	t5_t0_t3 += alt(MAS)

	t5_t0_t3_mem0 = S.Task('t5_t0_t3_mem0', length=1, delay_cost=1)
	t5_t0_t3_mem0 += MAS_MEM[2]
	S += 37 < t5_t0_t3_mem0
	S += t5_t0_t3_mem0 <= t5_t0_t3

	t5_t0_t3_mem1 = S.Task('t5_t0_t3_mem1', length=1, delay_cost=1)
	t5_t0_t3_mem1 += MAS_MEM[7]
	S += 28 < t5_t0_t3_mem1
	S += t5_t0_t3_mem1 <= t5_t0_t3

	t5_t1_t0_in = S.Task('t5_t1_t0_in', length=1, delay_cost=1)
	t5_t1_t0_in += alt(MM_in)
	t5_t1_t0 = S.Task('t5_t1_t0', length=7, delay_cost=1)
	t5_t1_t0 += alt(MM)
	S += t5_t1_t0>=t5_t1_t0_in

	t5_t1_t0_mem0 = S.Task('t5_t1_t0_mem0', length=1, delay_cost=1)
	t5_t1_t0_mem0 += MAS_MEM[0]
	S += 40 < t5_t1_t0_mem0
	S += t5_t1_t0_mem0 <= t5_t1_t0

	t5_t1_t0_mem1 = S.Task('t5_t1_t0_mem1', length=1, delay_cost=1)
	t5_t1_t0_mem1 += MAS_MEM[1]
	S += 35 < t5_t1_t0_mem1
	S += t5_t1_t0_mem1 <= t5_t1_t0

	t5_t1_t1_in = S.Task('t5_t1_t1_in', length=1, delay_cost=1)
	t5_t1_t1_in += alt(MM_in)
	t5_t1_t1 = S.Task('t5_t1_t1', length=7, delay_cost=1)
	t5_t1_t1 += alt(MM)
	S += t5_t1_t1>=t5_t1_t1_in

	t5_t1_t1_mem0 = S.Task('t5_t1_t1_mem0', length=1, delay_cost=1)
	t5_t1_t1_mem0 += MAS_MEM[6]
	S += 30 < t5_t1_t1_mem0
	S += t5_t1_t1_mem0 <= t5_t1_t1

	t5_t1_t1_mem1 = S.Task('t5_t1_t1_mem1', length=1, delay_cost=1)
	t5_t1_t1_mem1 += MAS_MEM[1]
	S += 32 < t5_t1_t1_mem1
	S += t5_t1_t1_mem1 <= t5_t1_t1

	t5_t1_t2 = S.Task('t5_t1_t2', length=1, delay_cost=1)
	t5_t1_t2 += alt(MAS)

	t5_t1_t2_mem0 = S.Task('t5_t1_t2_mem0', length=1, delay_cost=1)
	t5_t1_t2_mem0 += MAS_MEM[0]
	S += 40 < t5_t1_t2_mem0
	S += t5_t1_t2_mem0 <= t5_t1_t2

	t5_t1_t2_mem1 = S.Task('t5_t1_t2_mem1', length=1, delay_cost=1)
	t5_t1_t2_mem1 += MAS_MEM[7]
	S += 30 < t5_t1_t2_mem1
	S += t5_t1_t2_mem1 <= t5_t1_t2

	t5_t1_t3 = S.Task('t5_t1_t3', length=1, delay_cost=1)
	t5_t1_t3 += alt(MAS)

	t5_t1_t3_mem0 = S.Task('t5_t1_t3_mem0', length=1, delay_cost=1)
	t5_t1_t3_mem0 += MAS_MEM[0]
	S += 35 < t5_t1_t3_mem0
	S += t5_t1_t3_mem0 <= t5_t1_t3

	t5_t1_t3_mem1 = S.Task('t5_t1_t3_mem1', length=1, delay_cost=1)
	t5_t1_t3_mem1 += MAS_MEM[1]
	S += 32 < t5_t1_t3_mem1
	S += t5_t1_t3_mem1 <= t5_t1_t3

	t5_t2_t0_in = S.Task('t5_t2_t0_in', length=1, delay_cost=1)
	t5_t2_t0_in += alt(MM_in)
	t5_t2_t0 = S.Task('t5_t2_t0', length=7, delay_cost=1)
	t5_t2_t0 += alt(MM)
	S += t5_t2_t0>=t5_t2_t0_in

	t5_t2_t0_mem0 = S.Task('t5_t2_t0_mem0', length=1, delay_cost=1)
	t5_t2_t0_mem0 += MAS_MEM[0]
	S += 40 < t5_t2_t0_mem0
	S += t5_t2_t0_mem0 <= t5_t2_t0

	t5_t2_t0_mem1 = S.Task('t5_t2_t0_mem1', length=1, delay_cost=1)
	t5_t2_t0_mem1 += MAS_MEM[3]
	S += 33 < t5_t2_t0_mem1
	S += t5_t2_t0_mem1 <= t5_t2_t0

	t5_t2_t1_in = S.Task('t5_t2_t1_in', length=1, delay_cost=1)
	t5_t2_t1_in += alt(MM_in)
	t5_t2_t1 = S.Task('t5_t2_t1', length=7, delay_cost=1)
	t5_t2_t1 += alt(MM)
	S += t5_t2_t1>=t5_t2_t1_in

	t5_t2_t1_mem0 = S.Task('t5_t2_t1_mem0', length=1, delay_cost=1)
	t5_t2_t1_mem0 += MAS_MEM[6]
	S += 30 < t5_t2_t1_mem0
	S += t5_t2_t1_mem0 <= t5_t2_t1

	t5_t2_t1_mem1 = S.Task('t5_t2_t1_mem1', length=1, delay_cost=1)
	t5_t2_t1_mem1 += MAS_MEM[7]
	S += 39 < t5_t2_t1_mem1
	S += t5_t2_t1_mem1 <= t5_t2_t1

	t5_t2_t2 = S.Task('t5_t2_t2', length=1, delay_cost=1)
	t5_t2_t2 += alt(MAS)

	t5_t2_t2_mem0 = S.Task('t5_t2_t2_mem0', length=1, delay_cost=1)
	t5_t2_t2_mem0 += MAS_MEM[0]
	S += 40 < t5_t2_t2_mem0
	S += t5_t2_t2_mem0 <= t5_t2_t2

	t5_t2_t2_mem1 = S.Task('t5_t2_t2_mem1', length=1, delay_cost=1)
	t5_t2_t2_mem1 += MAS_MEM[7]
	S += 30 < t5_t2_t2_mem1
	S += t5_t2_t2_mem1 <= t5_t2_t2

	t5_t2_t3 = S.Task('t5_t2_t3', length=1, delay_cost=1)
	t5_t2_t3 += alt(MAS)

	t5_t2_t3_mem0 = S.Task('t5_t2_t3_mem0', length=1, delay_cost=1)
	t5_t2_t3_mem0 += MAS_MEM[2]
	S += 33 < t5_t2_t3_mem0
	S += t5_t2_t3_mem0 <= t5_t2_t3

	t5_t2_t3_mem1 = S.Task('t5_t2_t3_mem1', length=1, delay_cost=1)
	t5_t2_t3_mem1 += MAS_MEM[7]
	S += 39 < t5_t2_t3_mem1
	S += t5_t2_t3_mem1 <= t5_t2_t3

	t5_t40 = S.Task('t5_t40', length=1, delay_cost=1)
	t5_t40 += alt(MAS)

	t5_t40_mem0 = S.Task('t5_t40_mem0', length=1, delay_cost=1)
	t5_t40_mem0 += MAIN_MEM_r[0]
	S += t5_t40_mem0 <= t5_t40

	t5_t40_mem1 = S.Task('t5_t40_mem1', length=1, delay_cost=1)
	t5_t40_mem1 += MAS_MEM[1]
	S += 40 < t5_t40_mem1
	S += t5_t40_mem1 <= t5_t40

	t5_t41 = S.Task('t5_t41', length=1, delay_cost=1)
	t5_t41 += alt(MAS)

	t5_t41_mem0 = S.Task('t5_t41_mem0', length=1, delay_cost=1)
	t5_t41_mem0 += MAIN_MEM_r[0]
	S += t5_t41_mem0 <= t5_t41

	t5_t41_mem1 = S.Task('t5_t41_mem1', length=1, delay_cost=1)
	t5_t41_mem1 += MAS_MEM[7]
	S += 30 < t5_t41_mem1
	S += t5_t41_mem1 <= t5_t41

	t5_t50 = S.Task('t5_t50', length=1, delay_cost=1)
	t5_t50 += alt(MAS)

	t5_t50_mem0 = S.Task('t5_t50_mem0', length=1, delay_cost=1)
	t5_t50_mem0 += MAS_MEM[2]
	S += 37 < t5_t50_mem0
	S += t5_t50_mem0 <= t5_t50

	t5_t50_mem1 = S.Task('t5_t50_mem1', length=1, delay_cost=1)
	t5_t50_mem1 += MAS_MEM[1]
	S += 35 < t5_t50_mem1
	S += t5_t50_mem1 <= t5_t50

	t5_t51 = S.Task('t5_t51', length=1, delay_cost=1)
	t5_t51 += alt(MAS)

	t5_t51_mem0 = S.Task('t5_t51_mem0', length=1, delay_cost=1)
	t5_t51_mem0 += MAS_MEM[6]
	S += 28 < t5_t51_mem0
	S += t5_t51_mem0 <= t5_t51

	t5_t51_mem1 = S.Task('t5_t51_mem1', length=1, delay_cost=1)
	t5_t51_mem1 += MAS_MEM[1]
	S += 32 < t5_t51_mem1
	S += t5_t51_mem1 <= t5_t51

	t5_t8_t0_in = S.Task('t5_t8_t0_in', length=1, delay_cost=1)
	t5_t8_t0_in += alt(MM_in)
	t5_t8_t0 = S.Task('t5_t8_t0', length=7, delay_cost=1)
	t5_t8_t0 += alt(MM)
	S += t5_t8_t0>=t5_t8_t0_in

	t5_t8_t0_mem0 = S.Task('t5_t8_t0_mem0', length=1, delay_cost=1)
	t5_t8_t0_mem0 += MAIN_MEM_r[0]
	S += t5_t8_t0_mem0 <= t5_t8_t0

	t5_t8_t0_mem1 = S.Task('t5_t8_t0_mem1', length=1, delay_cost=1)
	t5_t8_t0_mem1 += MAS_MEM[3]
	S += 33 < t5_t8_t0_mem1
	S += t5_t8_t0_mem1 <= t5_t8_t0

	t5_t8_t1_in = S.Task('t5_t8_t1_in', length=1, delay_cost=1)
	t5_t8_t1_in += alt(MM_in)
	t5_t8_t1 = S.Task('t5_t8_t1', length=7, delay_cost=1)
	t5_t8_t1 += alt(MM)
	S += t5_t8_t1>=t5_t8_t1_in

	t5_t8_t1_mem0 = S.Task('t5_t8_t1_mem0', length=1, delay_cost=1)
	t5_t8_t1_mem0 += MAIN_MEM_r[0]
	S += t5_t8_t1_mem0 <= t5_t8_t1

	t5_t8_t1_mem1 = S.Task('t5_t8_t1_mem1', length=1, delay_cost=1)
	t5_t8_t1_mem1 += MAS_MEM[7]
	S += 39 < t5_t8_t1_mem1
	S += t5_t8_t1_mem1 <= t5_t8_t1

	t5_t8_t3 = S.Task('t5_t8_t3', length=1, delay_cost=1)
	t5_t8_t3 += alt(MAS)

	t5_t8_t3_mem0 = S.Task('t5_t8_t3_mem0', length=1, delay_cost=1)
	t5_t8_t3_mem0 += MAS_MEM[2]
	S += 33 < t5_t8_t3_mem0
	S += t5_t8_t3_mem0 <= t5_t8_t3

	t5_t8_t3_mem1 = S.Task('t5_t8_t3_mem1', length=1, delay_cost=1)
	t5_t8_t3_mem1 += MAS_MEM[7]
	S += 39 < t5_t8_t3_mem1
	S += t5_t8_t3_mem1 <= t5_t8_t3

	solvers.mip.solve(S,msg=1,kind='CPLEX',ratio_gap=1.01)

	solution = [['hoge']*len(S.solution()[1]) for i in range(len(S.solution()))]
	for i in range(len(S.solution())):
		for j in range(len(S.solution()[i])):
			solution[i][j]=str(S.solution()[i][j])
	print(solution)

	cycles = int(solution[-1][3])

	pic_file_name = "/home/mfukuda/ABE/python/multiRAM_multiMAS/scheduling_result/stage7MM1_stage1MAS5/SPARSE/schedule3.png"
	if(S.solution() != []):
		plotters.matplotlib.plot(S,img_filename=pic_file_name, show_task_labels=False, fig_size=(cycles*0.25+3, 5))

	return solution
